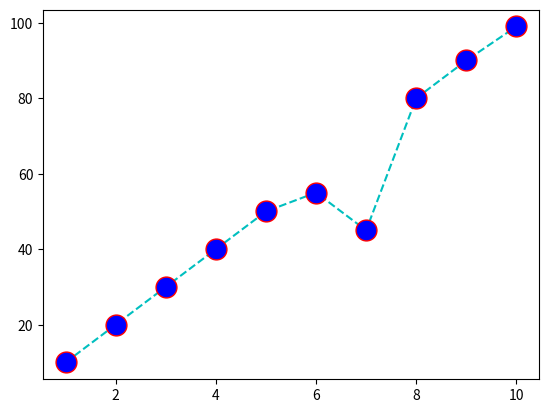

This figure's Python source:
import matplotlib.pyplot as plt
import numpy as np

# Define x-axis values
x = [1,2,3,4,5,6,7,8,9,10]

# Define y-axis values
y = [10,20,30,40,50,55,45,80,90,99]

# Plot the line graph with markers
# 'o--c' means circle markers, dashed line, cyan color
# ms=15 sets marker size, mec='r' sets marker edge color to red, mfc='b' sets marker face color to blue
plt.plot(x, y, 'o--c', ms=15, mec='r', mfc='b')

# Display the plot
plt.show()